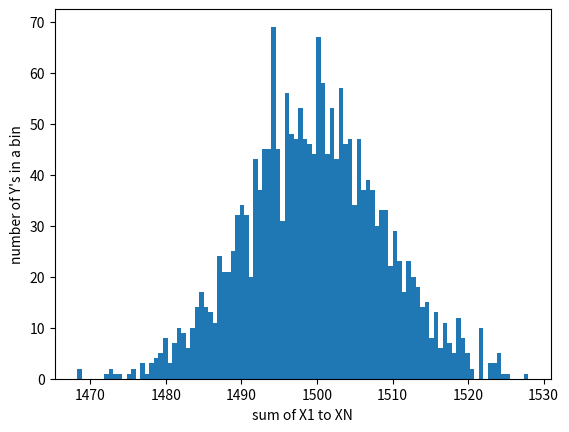

Reproduce this figure in Python.
'''
    Demonstrate the central limit theorem (CLT)
    Recall:
    If Y = X1 + X2 + X3 + ... + XN
    where X are IID (independent, identically distributed)
    Then as N -> infinity, Y -> Gaussian distribution
    Use the uniform distribution as your base for X
    Use N = 1000 (or higher if you want)
    Then draw 1000 Y's (or more if you want)
    Plot histogram of Y's -> should be a "bell curve"
    Bonus: find the expected mean and variance of Y
'''


import numpy as np
import matplotlib.pyplot as plt 

x = np.random.rand(1000,2000) + 1
y = np.sum(x, axis=0)       #1x2000

print('mean of Gaussian Distribution: {0}'.format(y.mean()))
print('variance of Gaussian Distribution: {0}'.format(y.var()))
print('standard deviation of Gaussian Distribution: {0}'.format(y.std()))

plt.hist(y,bins=100)
plt.ylabel('number of Y\'s in a bin')
plt.xlabel('sum of X1 to XN')
plt.show()